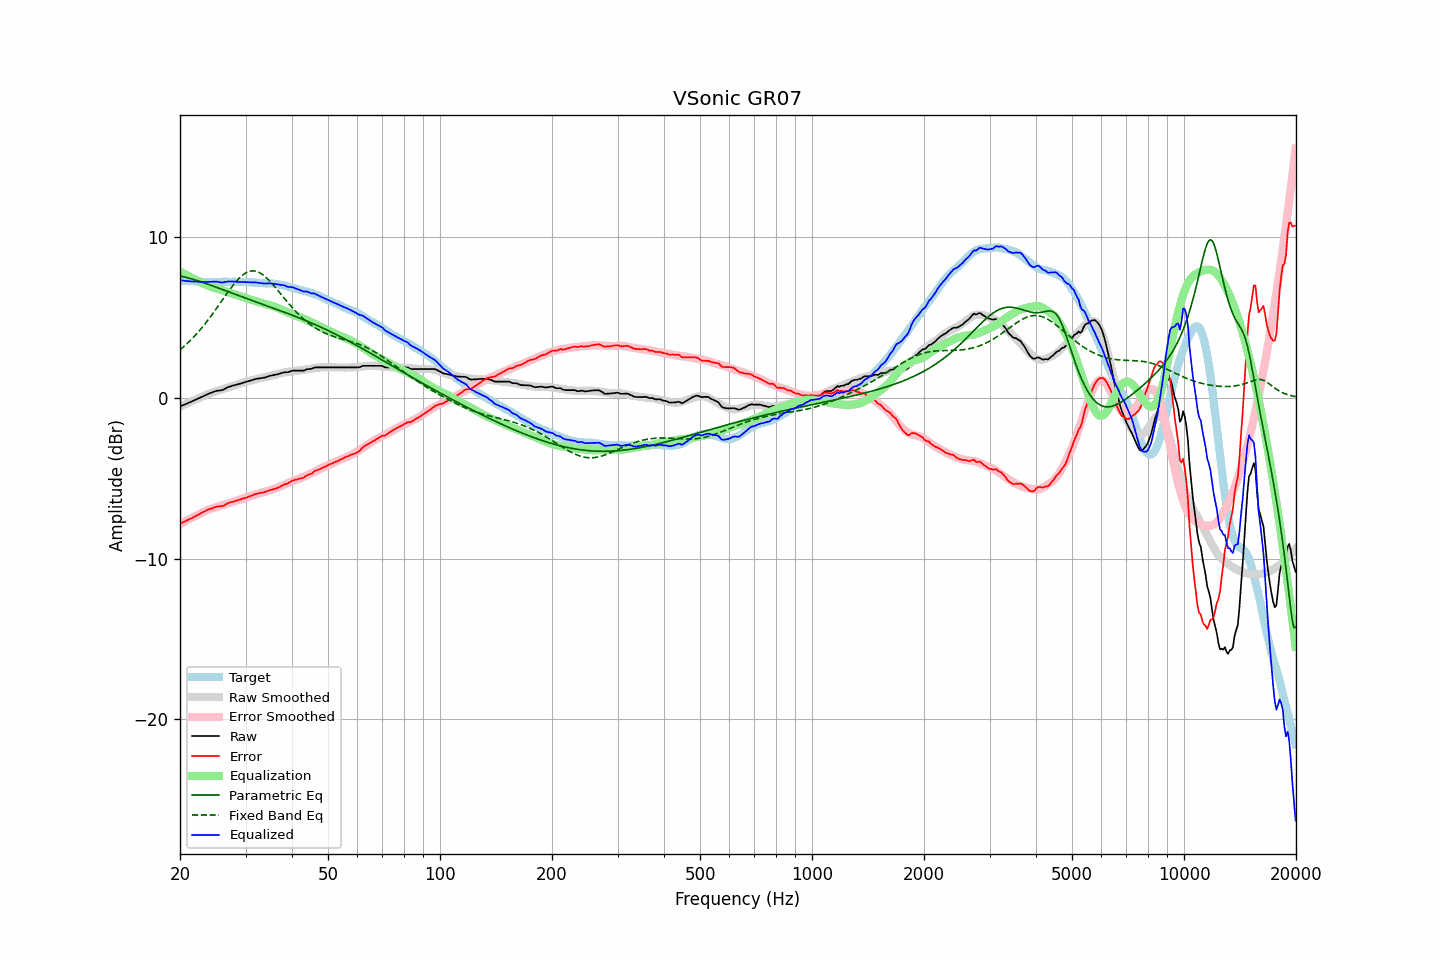

The table this chart was drawn from, first rows:
frequency, raw, error, smoothed, error_smoothed, equalization, parametric_eq, fixed_band_eq, equalized_raw, equalized_smoothed, target
20.00, -0.53, -7.83, -0.54, -7.85, 7.85, 7.58, 2.98, 7.32, 7.31, 7.30
20.20, -0.49, -7.78, -0.50, -7.79, 7.79, 7.56, 3.06, 7.30, 7.30, 7.29
20.40, -0.45, -7.73, -0.46, -7.74, 7.74, 7.53, 3.15, 7.29, 7.29, 7.28
20.61, -0.41, -7.70, -0.41, -7.69, 7.69, 7.51, 3.24, 7.27, 7.28, 7.28
20.81, -0.37, -7.63, -0.37, -7.64, 7.64, 7.48, 3.33, 7.26, 7.27, 7.26
21.02, -0.33, -7.59, -0.32, -7.58, 7.58, 7.46, 3.42, 7.25, 7.26, 7.26
21.23, -0.28, -7.53, -0.28, -7.53, 7.53, 7.43, 3.52, 7.25, 7.25, 7.25
21.44, -0.24, -7.50, -0.24, -7.48, 7.48, 7.40, 3.62, 7.24, 7.25, 7.26
21.66, -0.19, -7.45, -0.19, -7.43, 7.43, 7.37, 3.72, 7.24, 7.24, 7.25
21.87, -0.15, -7.39, -0.15, -7.38, 7.38, 7.34, 3.83, 7.23, 7.23, 7.24
22.09, -0.10, -7.33, -0.10, -7.33, 7.33, 7.31, 3.94, 7.23, 7.23, 7.23
22.31, -0.06, -7.29, -0.06, -7.28, 7.28, 7.28, 4.05, 7.22, 7.22, 7.23
22.54, -0.01, -7.24, -0.01, -7.23, 7.23, 7.25, 4.16, 7.22, 7.22, 7.22
22.76, 0.03, -7.18, 0.03, -7.18, 7.18, 7.21, 4.28, 7.21, 7.21, 7.21
22.99, 0.08, -7.12, 0.08, -7.13, 7.13, 7.18, 4.40, 7.21, 7.21, 7.20
23.22, 0.12, -7.07, 0.13, -7.08, 7.08, 7.14, 4.52, 7.20, 7.21, 7.19
23.45, 0.17, -7.03, 0.17, -7.03, 7.03, 7.11, 4.65, 7.20, 7.20, 7.20
23.69, 0.22, -6.98, 0.21, -6.99, 6.99, 7.07, 4.78, 7.21, 7.20, 7.19
23.92, 0.26, -6.93, 0.25, -6.95, 6.95, 7.04, 4.91, 7.21, 7.20, 7.19
24.16, 0.30, -6.90, 0.28, -6.92, 6.92, 7.00, 5.04, 7.21, 7.20, 7.20
24.40, 0.34, -6.87, 0.32, -6.88, 6.88, 6.97, 5.18, 7.22, 7.20, 7.21
24.65, 0.38, -6.83, 0.35, -6.85, 6.85, 6.93, 5.32, 7.23, 7.20, 7.21
24.89, 0.41, -6.80, 0.39, -6.82, 6.82, 6.89, 5.46, 7.22, 7.20, 7.21
25.14, 0.44, -6.76, 0.42, -6.78, 6.78, 6.86, 5.60, 7.22, 7.21, 7.20
25.39, 0.45, -6.75, 0.45, -6.75, 6.75, 6.82, 5.74, 7.20, 7.21, 7.20
25.65, 0.46, -6.74, 0.49, -6.73, 6.73, 6.78, 5.88, 7.18, 7.21, 7.20
25.91, 0.48, -6.73, 0.52, -6.69, 6.69, 6.75, 6.03, 7.17, 7.21, 7.21
26.16, 0.51, -6.71, 0.55, -6.66, 6.66, 6.71, 6.17, 7.17, 7.21, 7.22
26.43, 0.57, -6.66, 0.58, -6.63, 6.63, 6.67, 6.31, 7.20, 7.21, 7.22
26.69, 0.62, -6.60, 0.61, -6.60, 6.60, 6.63, 6.46, 7.22, 7.21, 7.22
26.96, 0.67, -6.54, 0.64, -6.57, 6.57, 6.60, 6.60, 7.24, 7.21, 7.21
27.23, 0.70, -6.51, 0.68, -6.54, 6.54, 6.56, 6.73, 7.23, 7.21, 7.21
27.50, 0.73, -6.48, 0.71, -6.50, 6.50, 6.52, 6.87, 7.23, 7.21, 7.21
27.77, 0.76, -6.46, 0.74, -6.47, 6.47, 6.48, 7.00, 7.23, 7.21, 7.22
28.05, 0.79, -6.43, 0.78, -6.44, 6.44, 6.45, 7.12, 7.23, 7.22, 7.22
28.33, 0.81, -6.39, 0.81, -6.40, 6.40, 6.41, 7.24, 7.21, 7.21, 7.20
28.62, 0.84, -6.36, 0.84, -6.37, 6.37, 6.37, 7.35, 7.21, 7.21, 7.20
28.90, 0.87, -6.34, 0.88, -6.33, 6.33, 6.33, 7.45, 7.20, 7.21, 7.21
29.19, 0.90, -6.31, 0.91, -6.30, 6.30, 6.30, 7.55, 7.20, 7.21, 7.21
29.48, 0.93, -6.27, 0.93, -6.27, 6.27, 6.26, 7.63, 7.20, 7.20, 7.20
29.78, 0.96, -6.24, 0.96, -6.24, 6.24, 6.22, 7.71, 7.19, 7.20, 7.20
30.08, 0.99, -6.22, 0.99, -6.20, 6.20, 6.19, 7.77, 7.19, 7.20, 7.21
30.38, 1.02, -6.18, 1.02, -6.17, 6.17, 6.15, 7.82, 7.19, 7.19, 7.20
30.68, 1.05, -6.13, 1.05, -6.14, 6.14, 6.11, 7.86, 7.18, 7.18, 7.18
30.99, 1.08, -6.10, 1.07, -6.10, 6.10, 6.08, 7.88, 7.18, 7.18, 7.18
31.30, 1.11, -6.06, 1.10, -6.07, 6.07, 6.04, 7.89, 7.18, 7.17, 7.17
31.61, 1.14, -6.02, 1.12, -6.04, 6.04, 6.00, 7.89, 7.18, 7.16, 7.16
31.93, 1.17, -5.98, 1.15, -6.01, 6.01, 5.97, 7.87, 7.18, 7.16, 7.15
32.24, 1.19, -5.96, 1.17, -5.98, 5.98, 5.93, 7.84, 7.16, 7.15, 7.15
32.57, 1.20, -5.93, 1.20, -5.95, 5.95, 5.90, 7.80, 7.14, 7.14, 7.13
32.89, 1.22, -5.91, 1.22, -5.92, 5.92, 5.86, 7.75, 7.14, 7.14, 7.13
33.22, 1.23, -5.90, 1.24, -5.89, 5.89, 5.82, 7.69, 7.12, 7.13, 7.13
33.55, 1.25, -5.87, 1.26, -5.86, 5.86, 5.79, 7.62, 7.11, 7.13, 7.12
33.89, 1.27, -5.86, 1.28, -5.84, 5.84, 5.75, 7.53, 7.10, 7.12, 7.13
34.23, 1.30, -5.81, 1.31, -5.81, 5.81, 5.72, 7.44, 7.11, 7.12, 7.11
34.57, 1.34, -5.77, 1.33, -5.78, 5.78, 5.68, 7.34, 7.12, 7.11, 7.11
34.92, 1.37, -5.73, 1.36, -5.75, 5.75, 5.64, 7.24, 7.12, 7.11, 7.10
35.27, 1.39, -5.72, 1.38, -5.72, 5.72, 5.61, 7.13, 7.11, 7.10, 7.11
35.62, 1.41, -5.68, 1.40, -5.69, 5.69, 5.57, 7.02, 7.10, 7.09, 7.09
35.97, 1.43, -5.66, 1.43, -5.65, 5.65, 5.54, 6.90, 7.08, 7.08, 7.09
... 635 more rows
